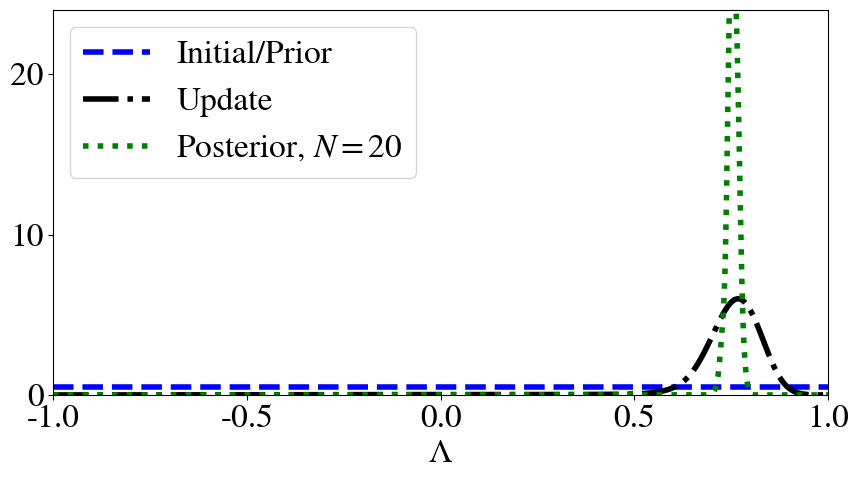

Reproduce this figure in Python. (Note: this script raises an exception after producing the figure.)
# The libraries we will use for part 1 of talk
import numpy as np
from scipy.stats import norm, uniform # The standard Normal distribution
from scipy.stats import gaussian_kde as kde # A standard kernel density estimator
import matplotlib
import matplotlib.pyplot as plt
matplotlib.rcParams['mathtext.fontset'] = 'stix'
matplotlib.rcParams['font.family'] = 'STIXGeneral'
matplotlib.rcParams['font.size'] = 32
matplotlib.rcParams['figure.figsize'] = 10,5
matplotlib.backend = 'Agg' 

def QoI(lam,p): # defing a QoI mapping function as monomials to some power p
    q = lam**p
    return q

def data_likelihood(qvals, data, num_data):
    v = 1.0
    for i in range(num_data):
        v *= norm.pdf(qvals-data[i], loc=0, scale=sigma)
    return v

N, mu, sigma = int(1E4), 0.25, 0.1 # number of samples from initial and observed mean (mu) and st. dev (sigma)
lam = np.random.uniform(low=-1,high=1,size=N) # sample set of the initial

# Evaluate the QoI map on this initial sample set to form a predicted data set
qvals_predict = QoI(lam,5) # Evaluate lam^5 samples

# Estimate the push-forward density for the QoI
pi_predict = kde( qvals_predict )

# Compute more observations for use in BIP
np.random.seed(123456) # Just for reproducibility, you can comment out if you want.
num_data = 20
data = norm.rvs(loc=mu, scale=sigma**2, size=num_data)

# We will estimate the observed distribution using a parametric estimate to keep
# the assumptions involved as similar as possible between the BIP and the SIP
# So, we will assume the sigma is known but that the mean mu is unknown and estimated
# from data to fit a Gaussian distribution
mu_est = np.mean(data) 

r_approx = np.divide(norm.pdf(qvals_predict, loc=mu_est, scale=sigma), pi_predict(qvals_predict))

# Use r to compute weighted KDE approximating the updated density
update_kde = kde( lam, weights=r_approx )

# Construct estimated push-forward of this updated density
pf_update_kde = kde( qvals_predict, weights=r_approx)

likelihood_vals = np.zeros(N)
for i in range(N):
    likelihood_vals[i] = data_likelihood(qvals_predict[i], data, num_data)

# compute normalizing constants
C_nonlinear = np.mean(likelihood_vals)
data_like_normalized = likelihood_vals/C_nonlinear

posterior_kde = kde( lam, weights=data_like_normalized )

# Construct push-forward of statistical Bayesian posterior
pf_posterior_kde = kde( qvals_predict, weights=data_like_normalized )

fig = plt.figure() # Plot the initial and posterior
lam_plot = np.linspace(-1,1, num=1000)
plt.plot(lam_plot, uniform.pdf(lam_plot, loc=-1, scale=2), 'b--', linewidth=4, label="Initial/Prior")
plt.plot(lam_plot, update_kde(lam_plot),'k-.', linewidth=4, label="Update")
post_plot = plt.plot(lam_plot, posterior_kde(lam_plot), 'g:', linewidth=4, label=f'Posterior, $N={num_data}$')

plt.xlim([-1,1]), plt.ylim([0,24]);
plt.xticks(fontsize=24), plt.yticks(fontsize=24);
plt.xlabel("$\Lambda$",fontsize=24)
plt.legend(fontsize=24, loc='upper left')
plt.savefig(f'bip-vs-sip-{num_data}.png', tight_layout=True), plt.show();


plt.figure() # Plot the push-forward of the initial, observed density, and push-forward of pullback and stats posterior
qplot = np.linspace(-1,1, num=1000)
plt.plot(qplot,norm.pdf(qplot, loc=mu, scale=sigma), 'r-', linewidth=4, label="$N(0.25,0.1^2)$")
plt.plot(qplot, pi_predict(qplot),'b-.', linewidth=4, label="PF of Initial")
plt.plot(qplot, pf_update_kde(qplot),'k--', linewidth=4, label="PF of Update")
plt.plot(qplot, pf_posterior_kde(qplot),'g:', linewidth=4, label="PF of Posterior")

plt.xlim([-1,1]), plt.ylim([0,24]);
plt.xticks(fontsize=24), plt.yticks(fontsize=24);
plt.xlabel("$\mathcal{D}$", fontsize=24)
plt.legend(fontsize=24, loc='upper left')
plt.savefig(f'bip-vs-sip-pf-{num_data}.png', tight_layout=True), plt.show();



